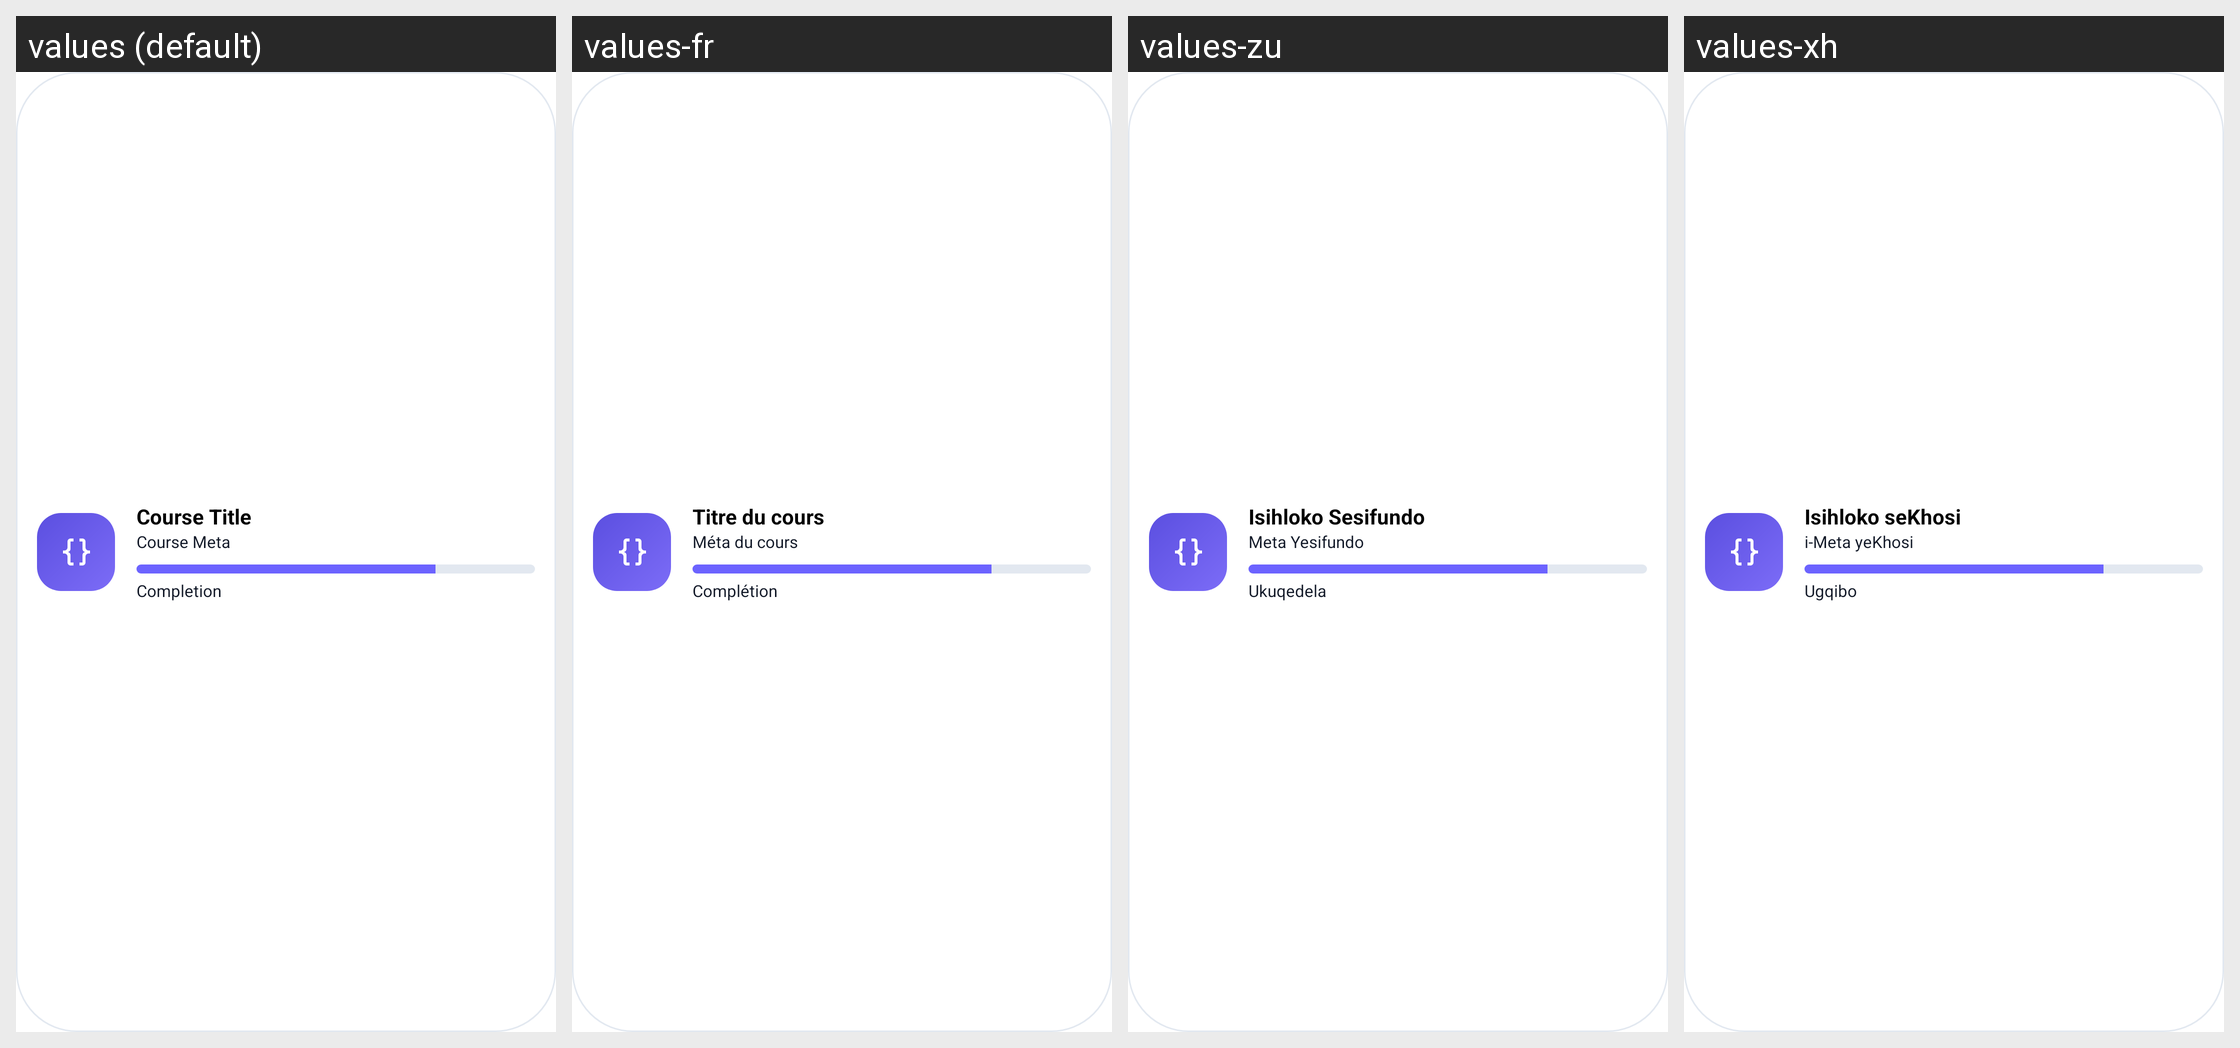

The same Android screen rendered under several of its app's locales, left to right. List the strings drawn on it with the default value and each locale's translation.
Android screen res/layout/fragment_continue_learning_item.xml rendered under 4 locales, left to right: values (default), values-fr, values-zu, values-xh. Device: Nexus 5 (rendered at 1080×1920; each locale shown at half size, 540×960, under a caption strip naming it); theme Theme.UniCourseHub.
Other locales in the repository, not shown: values-af.
Strings drawn on this screen, with the default value and each locale's value (text and hints the layout hard-codes, and strings that could not be matched under every locale, appear in the picture but are not listed):

placeholder_course_title
  values: Course Title
  values-fr: Titre du cours
  values-zu: Isihloko Sesifundo
  values-xh: Isihloko seKhosi

placeholder_course_meta
  values: Course Meta
  values-fr: Méta du cours
  values-zu: Meta Yesifundo
  values-xh: i-Meta yeKhosi

placeholder_completion
  values: Completion
  values-fr: Complétion
  values-zu: Ukuqedela
  values-xh: Ugqibo
